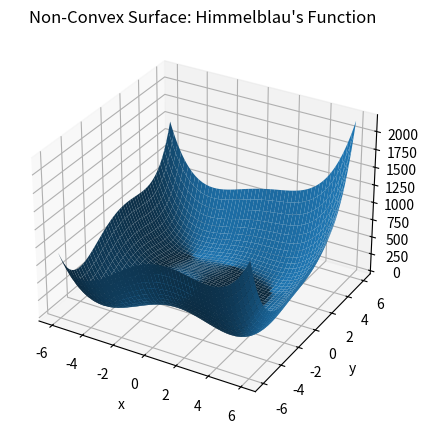
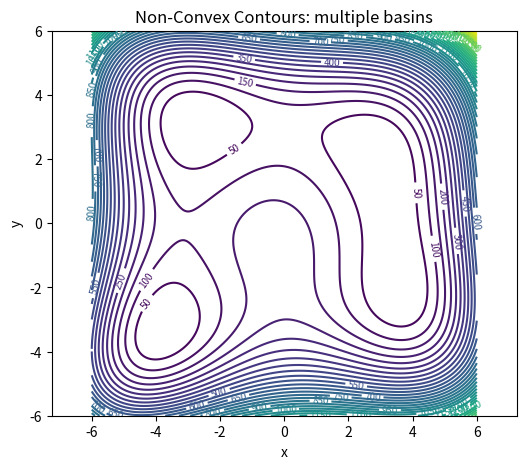
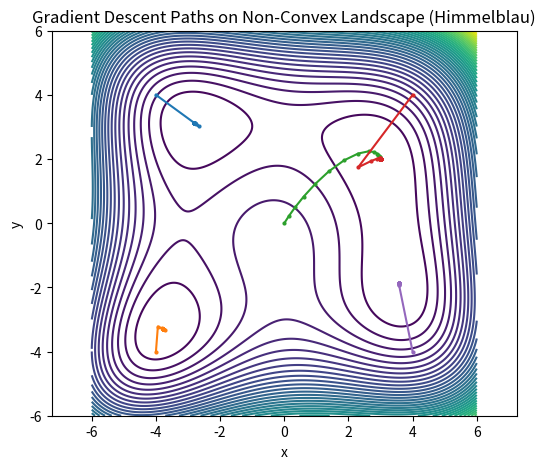

These figures' Python source, in order:
# --- Non-convex: Himmelblau's function ---
import numpy as np
import matplotlib.pyplot as plt
from mpl_toolkits.mplot3d import Axes3D  # noqa: F401

def f_h(x, y):
    return (x**2 + y - 11)**2 + (x + y**2 - 7)**2

xs = np.linspace(-6, 6, 400)
ys = np.linspace(-6, 6, 400)
X, Y = np.meshgrid(xs, ys)
Z = f_h(X, Y)

# 3D surface
fig = plt.figure(figsize=(6,5))
ax = fig.add_subplot(111, projection="3d")
ax.plot_surface(X, Y, Z)
ax.set_title("Non-Convex Surface: Himmelblau's Function")
ax.set_xlabel("x"); ax.set_ylabel("y"); ax.set_zlabel("f")
plt.show()

# 2D contour
plt.figure(figsize=(6,5))
CS = plt.contour(X, Y, Z, levels=50)
plt.clabel(CS, inline=True, fontsize=7)
plt.title("Non-Convex Contours: multiple basins")
plt.xlabel("x"); plt.ylabel("y")
plt.axis("equal")
plt.show()

# Optional: gradient descent traces from different inits (may land in different minima)
def grad_h(xy):
    x, y = xy
    # Analytical gradient
    gx = 4*x*(x**2 + y - 11) + 2*(x + y**2 - 7)
    gy = 2*(x**2 + y - 11) + 4*y*(x + y**2 - 7)
    return np.array([gx, gy])

def gd_h(start, lr=0.01, steps=200):
    pts = [np.array(start, dtype=float)]
    for _ in range(steps):
        g = grad_h(pts[-1])
        pts.append(pts[-1] - lr*g)
    return np.array(pts)

starts = [(-4, 4), (-4, -4), (0, 0), (4, 4), (4, -4)]
plt.figure(figsize=(6,5))
CS = plt.contour(X, Y, Z, levels=50)
for s in starts:
    path = gd_h(s, lr=0.01, steps=300)
    plt.plot(path[:,0], path[:,1], marker="o", markersize=2)
plt.title("Gradient Descent Paths on Non-Convex Landscape (Himmelblau)")
plt.xlabel("x"); plt.ylabel("y")
plt.axis("equal")
plt.show()